Run: headless pygame with SDL's dummy video driver; simulated clock (each Clock.tick advances the game by its frame time, no real sleeping); random seed 0; keys injected as events and as key.get_pressed() state; no mouse input.
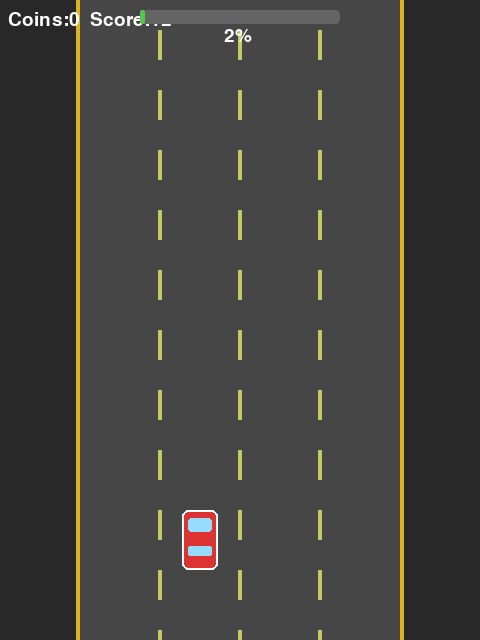
Frame 1 of 4 · flips 1–60 · no input
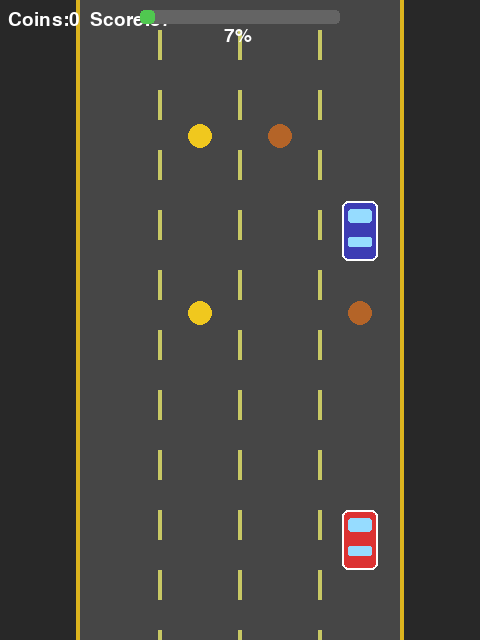
Frame 2 of 4 · flips 61–180 · tapped SPACE, RETURN · held RIGHT (→), D
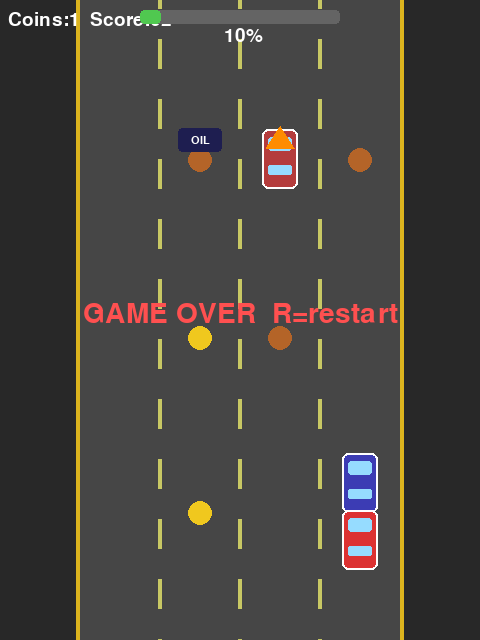
Frame 3 of 4 · flips 181–300 · held DOWN (↓), S
Frame 4 of 4 · flips 301–420 · held LEFT (←), A, UP (↑), W · screen unchanged from frame 3, image omitted

The pygame program that drew these frames:

import pygame, sys, random, time

W, H = 480, 640
LANES = 4
RL, RR = 80, 400
LW = (RR - RL) // LANES
FPS = 60

def lx(l): return RL + l * LW + LW // 2

def draw_car(sc, x, y, color, shield=False):
    pygame.draw.rect(sc, color, (x-18, y-30, 36, 60), border_radius=6)
    pygame.draw.rect(sc, (255,255,255), (x-18, y-30, 36, 60), 2, border_radius=6)
    pygame.draw.rect(sc, (150,220,255), (x-12, y-22, 24, 14), border_radius=3)
    pygame.draw.rect(sc, (150,220,255), (x-12, y+6, 24, 10), border_radius=2)
    if shield: pygame.draw.ellipse(sc, (0,180,255), (x-22, y-34, 44, 68), 3)

PU_COLORS = {"nitro":(255,140,0), "shield":(0,180,255), "repair":(0,220,100)}
OBS_C = {"barrier":(200,50,50), "oil":(30,30,80), "pothole":(100,80,60), "speedbump":(200,200,50)}
OBS_SLOW = {"oil","pothole","speedbump"}
COIN_DATA = {"b":(1,(180,100,40)), "s":(3,(190,190,190)), "g":(10,(240,200,30))}

pygame.init()
sc = pygame.display.set_mode((W, H))
pygame.display.set_caption("Racer v3")
ck = pygame.time.Clock()

def reset():
    return dict(lane=1, px=lx(1), py=H-100, shield=False, nitro=False, pu=None, pu_end=0,
                enemies=[], coins=[], obs=[], pups=[],
                coins_count=0, dist=0.0, road_off=0,
                te=0, tc=0, to=0, tp=0,
                slowed=False, slow_end=0, base_spd=3.5, spd=3.5, over=False)

g = reset()
font = pygame.font.SysFont(None, 28)

while True:
    dt = ck.tick(FPS) / 1000.0

    for ev in pygame.event.get():
        if ev.type == pygame.QUIT: pygame.quit(); sys.exit()
        if ev.type == pygame.KEYDOWN and not g["over"]:
            if ev.key in (pygame.K_LEFT, pygame.K_a): g["lane"]=max(0,g["lane"]-1); g["px"]=lx(g["lane"])
            if ev.key in (pygame.K_RIGHT, pygame.K_d): g["lane"]=min(LANES-1,g["lane"]+1); g["px"]=lx(g["lane"])
        if ev.type == pygame.KEYDOWN and g["over"] and ev.key == pygame.K_r:
            g = reset()

    if not g["over"]:
        if g["pu"]=="nitro" and time.time()>g["pu_end"]: g["nitro"]=False; g["pu"]=None
        if g["slowed"] and time.time()>g["slow_end"]: g["slowed"]=False
        eff = g["spd"]*(0.5 if g["slowed"] else 1)*(3.0 if g["nitro"] else 1)
        g["road_off"] = (g["road_off"]+eff)%60
        g["dist"] += eff*dt*60/8000*100
        factor = min(1+g["dist"]/100*0.3, 2.5); es = eff*factor

        g["te"]+=dt
        if g["te"]>max(0.5,1.5/factor):
            g["te"]=0; l=random.randint(0,LANES-1)
            if not any(e["lane"]==l and e["y"]<60 for e in g["enemies"]):
                g["enemies"].append({"lane":l,"x":lx(l),"y":-80,"spd":es,"col":random.choice([(180,60,60),(60,60,180),(60,160,60)])})
        g["tc"]+=dt
        if g["tc"]>1.0:
            g["tc"]=0
            for l in random.sample(range(LANES),2):
                k=random.choices(["b","s","g"],weights=[10,6,2])[0]; v,c=COIN_DATA[k]
                g["coins"].append({"x":lx(l),"y":-20,"spd":es*0.8,"val":v,"col":c})
        g["to"]+=dt
        if g["to"]>max(1.0,3.0/factor):
            g["to"]=0; k=random.choice(list(OBS_C))
            g["obs"].append({"x":lx(random.randint(0,LANES-1)),"y":-30,"spd":es*0.7,"k":k})
        g["tp"]+=dt
        if g["tp"]>3:
            g["tp"]=0; k=random.choice(["nitro","shield","repair"]); l=random.randint(0,LANES-1)
            g["pups"].append({"x":lx(l),"y":-20,"spd":es*0.7,"k":k,"born":time.time()})

        for obj in g["enemies"]+g["coins"]+g["obs"]+g["pups"]: obj["y"]+=obj["spd"]

        pr=pygame.Rect(g["px"]-18,g["py"]-30,36,60)
        for e in g["enemies"][:]:
            if pr.colliderect(pygame.Rect(e["x"]-18,e["y"]-30,36,60)):
                if g["shield"]: g["shield"]=False;g["pu"]=None;g["enemies"].remove(e)
                else: g["over"]=True
        for o in g["obs"][:]:
            if not g["over"] and pr.colliderect(pygame.Rect(o["x"]-22,o["y"]-12,44,24)):
                if g["shield"]: g["shield"]=False;g["pu"]=None;g["obs"].remove(o)
                elif o["k"] in OBS_SLOW: g["slowed"]=True;g["slow_end"]=time.time()+2;g["obs"].remove(o)
                else: g["over"]=True
        for c in g["coins"][:]:
            if pr.colliderect(pygame.Rect(c["x"]-12,c["y"]-12,24,24)):
                g["coins_count"]+=c["val"]; g["coins"].remove(c); g["spd"]=g["base_spd"]+g["coins_count"]*0.02
        for p in g["pups"][:]:
            if pr.colliderect(pygame.Rect(p["x"]-14,p["y"]-14,28,28)):
                if g["pu"] is None:
                    k=p["k"]
                    if k=="nitro": g["nitro"]=True;g["pu_end"]=time.time()+4;g["pu"]="nitro"
                    elif k=="shield": g["shield"]=True;g["pu"]="shield"
                g["pups"].remove(p)

        g["pups"]=[p for p in g["pups"] if time.time()-p["born"]<5]
        g["enemies"]=[e for e in g["enemies"] if e["y"]<H+80]
        g["coins"]=[c for c in g["coins"] if c["y"]<H+30]
        g["obs"]=[o for o in g["obs"] if o["y"]<H+30]
        g["pups"]=[p for p in g["pups"] if p["y"]<H+30]

    # draw
    sc.fill((40,40,40))
    pygame.draw.rect(sc,(70,70,70),(RL,0,RR-RL,H))
    for i in range(1,LANES):
        x=RL+i*LW
        for y in range(int(-60+g["road_off"]),H,60): pygame.draw.rect(sc,(200,200,100),(x-2,y,4,30))
    pygame.draw.rect(sc,(220,180,30),(RL-4,0,4,H)); pygame.draw.rect(sc,(220,180,30),(RR,0,4,H))

    for e in g["enemies"]: draw_car(sc,e["x"],e["y"],e["col"])
    for c in g["coins"]: pygame.draw.circle(sc,c["col"],(int(c["x"]),int(c["y"])),12)
    for o in g["obs"]:
        pygame.draw.rect(sc,OBS_C[o["k"]],(o["x"]-22,o["y"]-12,44,24),border_radius=4)
        t=pygame.font.SysFont(None,16).render(o["k"][:4].upper(),True,(255,255,255))
        sc.blit(t,(o["x"]-t.get_width()//2,o["y"]-t.get_height()//2))
    for p in g["pups"]:
        pygame.draw.polygon(sc,PU_COLORS[p["k"]],[(p["x"],p["y"]-14),(p["x"]+14,p["y"]+8),(p["x"]-14,p["y"]+8)])

    draw_car(sc,g["px"],g["py"],(220,50,50),g["shield"])

    score=int(g["coins_count"]*10+g["dist"]*5)
    sc.blit(font.render(f"Coins:{g['coins_count']}  Score:{score}",True,(255,255,255)),(8,10))
    bw=200; pct=min(g["dist"]/100,1.0)
    pygame.draw.rect(sc,(100,100,100),(W//2-bw//2,10,bw,14),border_radius=4)
    pygame.draw.rect(sc,(80,200,80),(W//2-bw//2,10,int(bw*pct),14),border_radius=4)
    sc.blit(font.render(f"{int(g['dist'])}%",True,(255,255,255)),(W//2-16,26))
    if g["pu"]:
        lbl=f"NITRO {max(0,g['pu_end']-time.time()):.1f}s" if g["pu"]=="nitro" else g["pu"].upper()
        pt=font.render(lbl,True,PU_COLORS[g["pu"]]); sc.blit(pt,(W-pt.get_width()-10,10))
    if g["slowed"]:
        st=font.render("SLOWED!",True,(255,100,0)); sc.blit(st,(W//2-st.get_width()//2,50))
    if g["over"]:
        t=pygame.font.SysFont(None,42).render("GAME OVER  R=restart",True,(255,80,80))
        sc.blit(t,(W//2-t.get_width()//2,H//2-20))

    pygame.display.flip()
